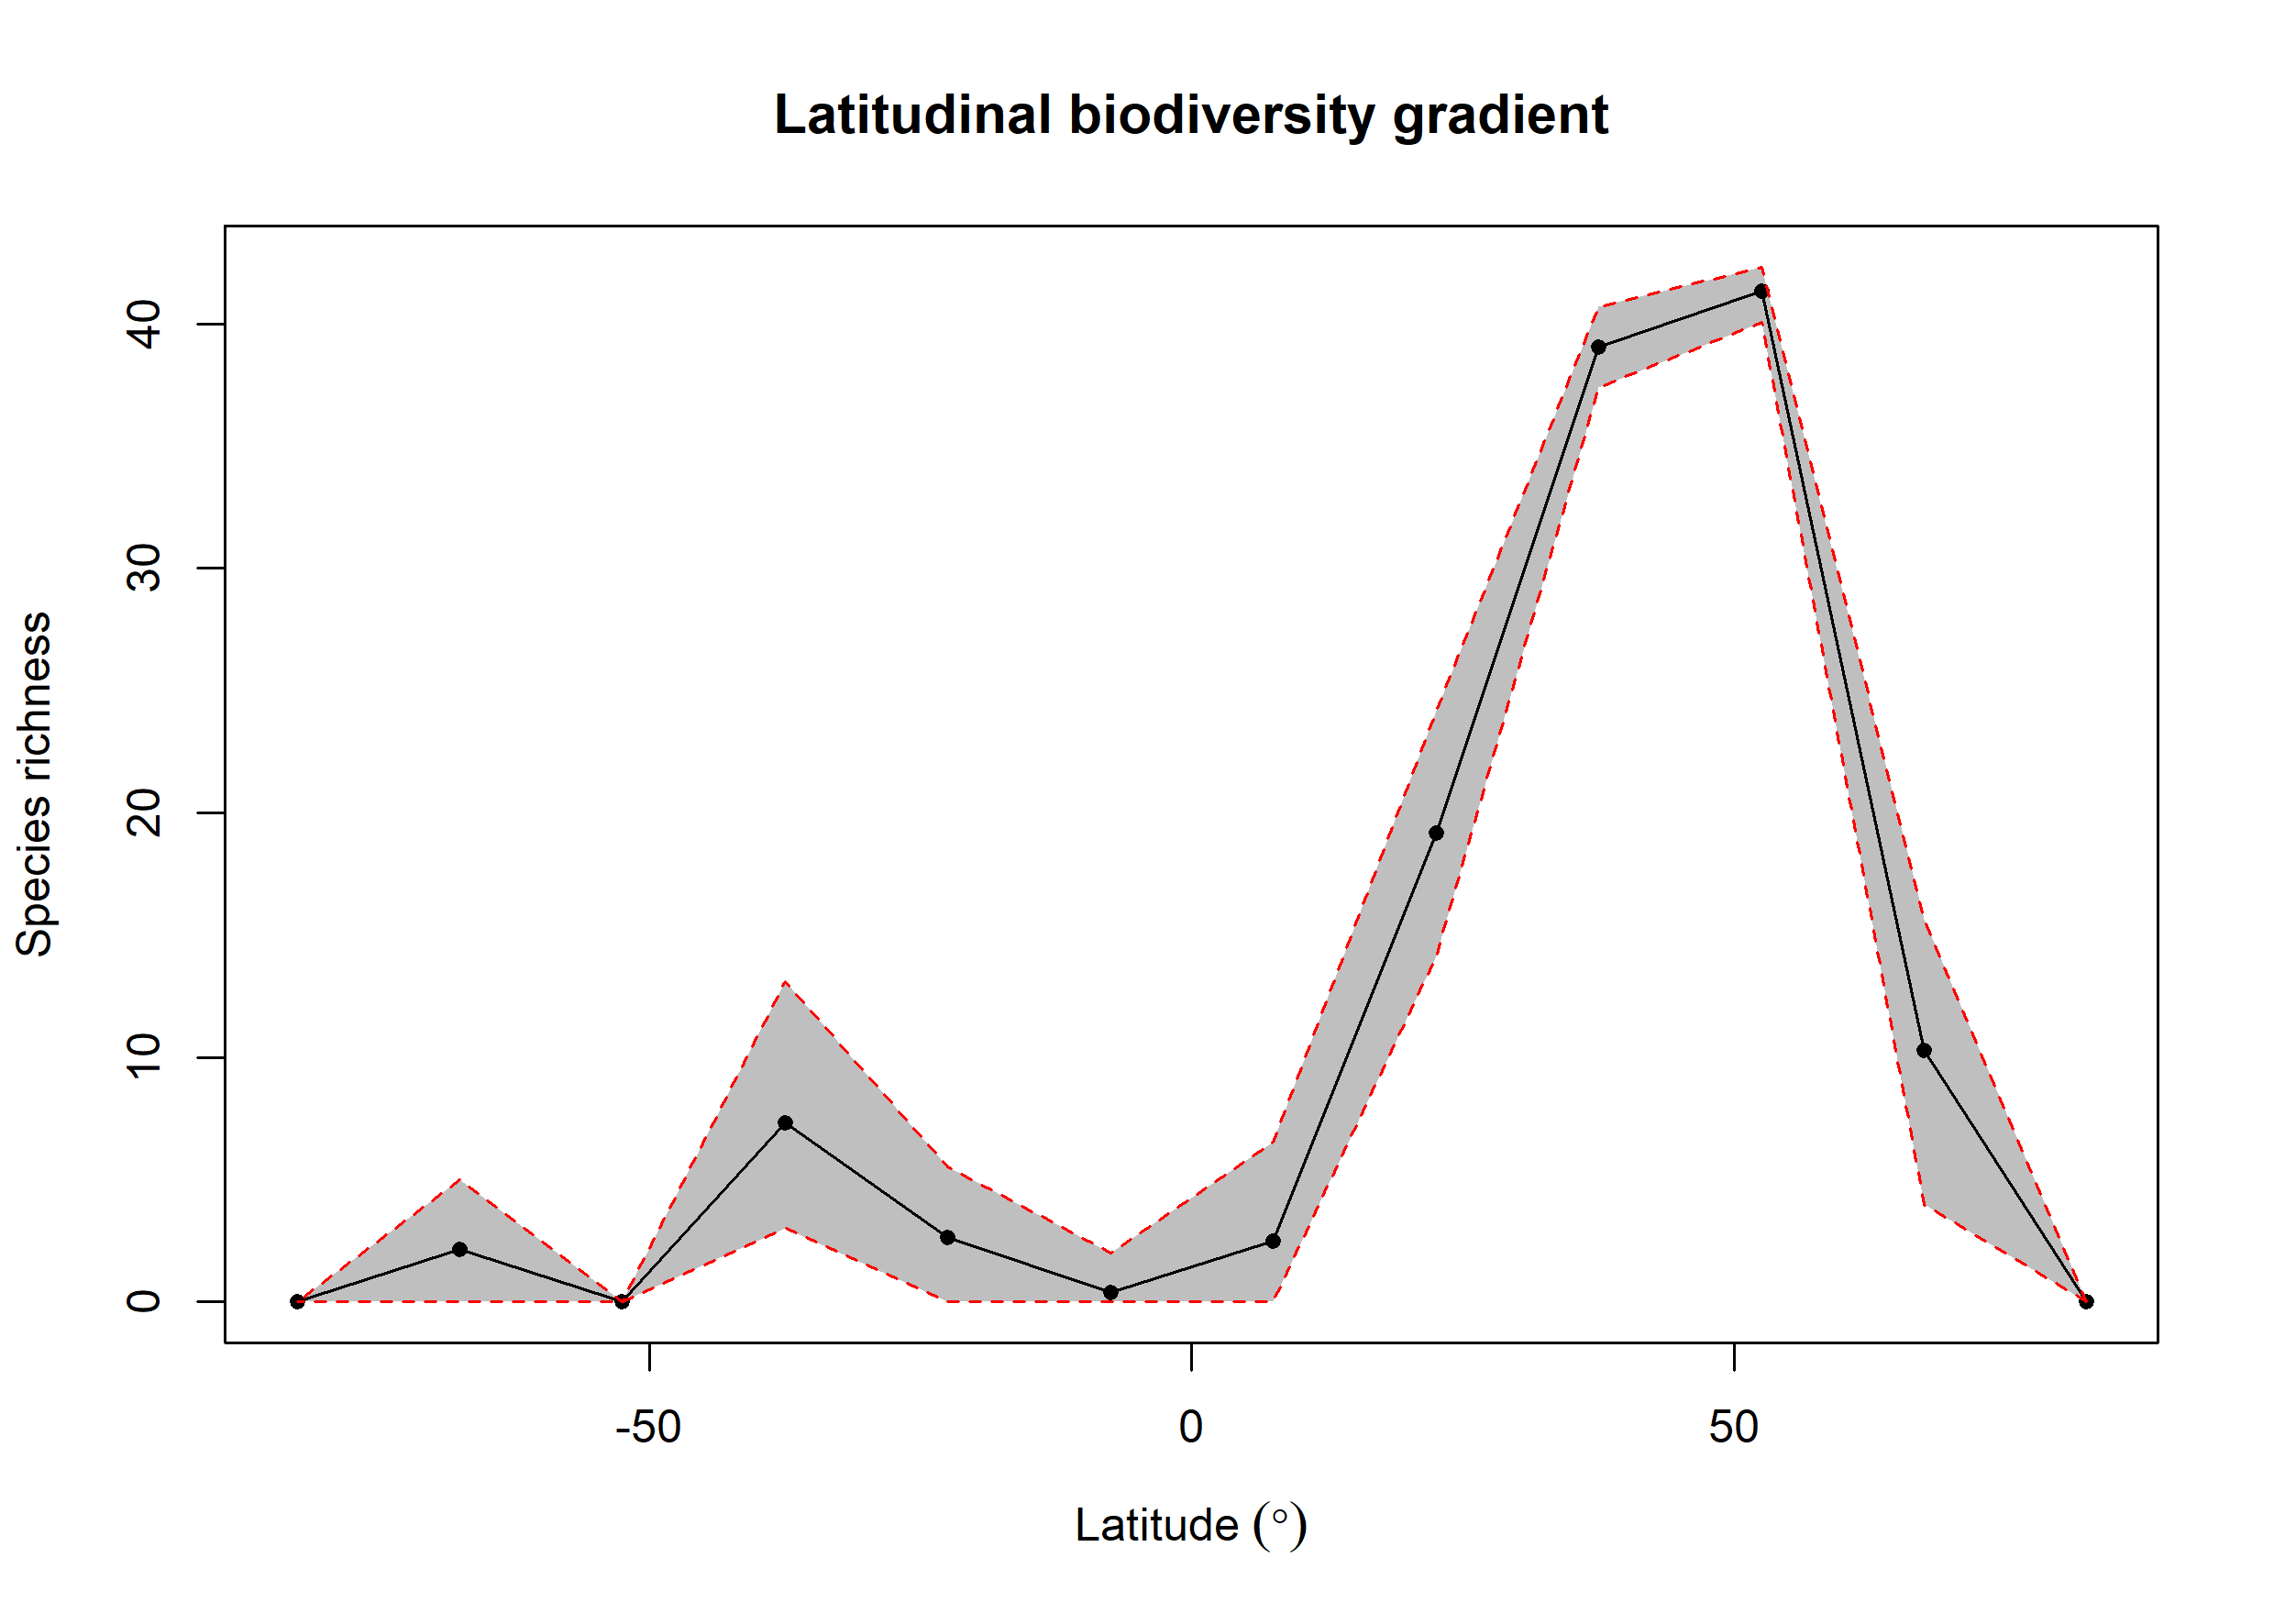

The table this chart was drawn from, first rows:
bin, max, min, mid, hemisphere, mean_richness, CI.Lower, CI.Upper
1, 90, 75, 82.5, N, NA, NA, NA
2, 75, 60, 67.5, N, 10.28, 4, 15.64
3, 60, 45, 52.5, N, 41.32, 40.06, 42.33
4, 45, 30, 37.5, N, 39.05, 37.38, 40.72
5, 30, 15, 22.5, N, 19.19, 14.13, 24.18
6, 15, 0, 7.5, N, 2.5, 0, 6.52
7, 0, -15, -7.5, S, 0.37, 0, 2
8, -15, -30, -22.5, S, 2.62, 0, 5.525
9, -30, -45, -37.5, S, 7.316, 3, 13.09
10, -45, -60, -52.5, S, NA, NA, NA
11, -60, -75, -67.5, S, 2.14, 0, 5
12, -75, -90, -82.5, S, NA, NA, NA
